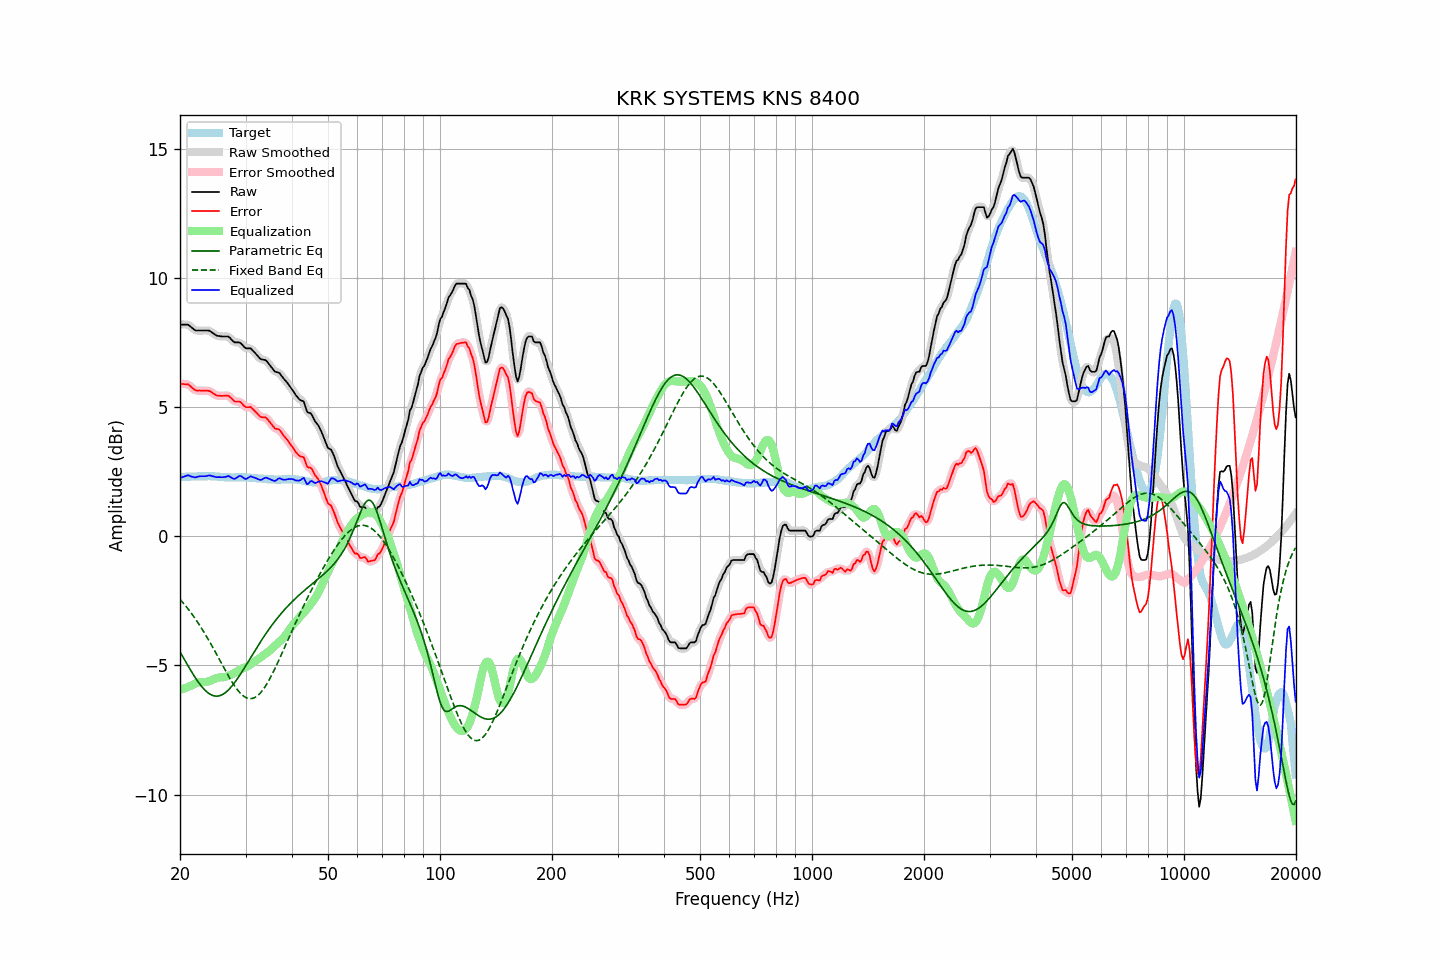

Source data for this figure (header and first rows):
frequency, raw, error, smoothed, error_smoothed, equalization, parametric_eq, fixed_band_eq, equalized_raw, equalized_smoothed, target
20.00, 8.20, 5.90, 8.20, 5.90, -5.94, -4.47, -2.44, 2.26, 2.25, 2.30
20.20, 8.20, 5.90, 8.21, 5.91, -5.92, -4.58, -2.51, 2.28, 2.29, 2.30
20.40, 8.20, 5.90, 8.21, 5.91, -5.90, -4.69, -2.58, 2.30, 2.31, 2.30
20.61, 8.20, 5.89, 8.21, 5.90, -5.88, -4.80, -2.65, 2.33, 2.33, 2.31
20.81, 8.20, 5.89, 8.21, 5.90, -5.86, -4.91, -2.73, 2.35, 2.35, 2.31
21.02, 8.20, 5.89, 8.19, 5.88, -5.83, -5.01, -2.81, 2.37, 2.36, 2.31
21.23, 8.15, 5.84, 8.16, 5.84, -5.81, -5.12, -2.89, 2.35, 2.35, 2.31
21.44, 8.10, 5.78, 8.11, 5.79, -5.78, -5.22, -2.97, 2.32, 2.32, 2.32
21.66, 8.05, 5.73, 8.05, 5.73, -5.75, -5.33, -3.06, 2.31, 2.30, 2.32
21.87, 8.00, 5.68, 8.01, 5.69, -5.71, -5.42, -3.14, 2.29, 2.29, 2.32
22.09, 7.97, 5.65, 7.98, 5.66, -5.68, -5.52, -3.23, 2.29, 2.30, 2.32
22.31, 7.97, 5.64, 7.97, 5.65, -5.66, -5.61, -3.33, 2.31, 2.31, 2.33
22.54, 7.97, 5.65, 7.97, 5.65, -5.65, -5.70, -3.42, 2.33, 2.32, 2.32
22.76, 7.97, 5.64, 7.97, 5.65, -5.64, -5.78, -3.52, 2.33, 2.33, 2.33
22.99, 7.97, 5.64, 7.97, 5.65, -5.64, -5.85, -3.62, 2.33, 2.33, 2.33
23.22, 7.97, 5.64, 7.97, 5.64, -5.64, -5.92, -3.72, 2.33, 2.33, 2.33
23.45, 7.97, 5.64, 7.98, 5.65, -5.64, -5.98, -3.82, 2.33, 2.34, 2.33
23.69, 7.97, 5.64, 7.98, 5.64, -5.63, -6.04, -3.93, 2.34, 2.35, 2.33
23.92, 7.97, 5.63, 7.96, 5.63, -5.61, -6.09, -4.04, 2.36, 2.35, 2.34
24.16, 7.94, 5.61, 7.94, 5.61, -5.59, -6.12, -4.14, 2.36, 2.35, 2.33
24.40, 7.89, 5.56, 7.90, 5.57, -5.56, -6.15, -4.26, 2.33, 2.34, 2.33
24.65, 7.85, 5.52, 7.85, 5.52, -5.53, -6.17, -4.37, 2.32, 2.32, 2.33
24.89, 7.80, 5.48, 7.81, 5.49, -5.50, -6.18, -4.48, 2.30, 2.30, 2.32
25.14, 7.77, 5.45, 7.78, 5.46, -5.48, -6.19, -4.60, 2.29, 2.30, 2.32
25.39, 7.76, 5.45, 7.76, 5.45, -5.47, -6.18, -4.71, 2.30, 2.29, 2.31
25.65, 7.75, 5.44, 7.75, 5.44, -5.46, -6.16, -4.83, 2.30, 2.29, 2.31
25.91, 7.74, 5.44, 7.75, 5.45, -5.45, -6.14, -4.94, 2.29, 2.29, 2.30
26.16, 7.74, 5.44, 7.74, 5.45, -5.45, -6.10, -5.06, 2.29, 2.29, 2.30
26.43, 7.74, 5.45, 7.75, 5.46, -5.44, -6.06, -5.17, 2.30, 2.31, 2.29
26.69, 7.74, 5.45, 7.75, 5.46, -5.43, -6.01, -5.28, 2.32, 2.32, 2.29
26.96, 7.74, 5.45, 7.73, 5.44, -5.40, -5.95, -5.39, 2.34, 2.33, 2.29
27.23, 7.69, 5.40, 7.69, 5.40, -5.38, -5.89, -5.50, 2.32, 2.31, 2.29
27.50, 7.62, 5.34, 7.63, 5.34, -5.35, -5.82, -5.60, 2.27, 2.28, 2.28
27.77, 7.56, 5.28, 7.57, 5.28, -5.32, -5.74, -5.70, 2.24, 2.25, 2.28
28.05, 7.51, 5.22, 7.53, 5.24, -5.29, -5.66, -5.79, 2.23, 2.24, 2.29
28.33, 7.51, 5.22, 7.51, 5.23, -5.25, -5.58, -5.88, 2.27, 2.27, 2.29
28.62, 7.51, 5.22, 7.51, 5.22, -5.21, -5.49, -5.96, 2.31, 2.31, 2.29
28.90, 7.51, 5.22, 7.50, 5.21, -5.17, -5.39, -6.04, 2.34, 2.33, 2.29
29.19, 7.47, 5.18, 7.46, 5.17, -5.14, -5.30, -6.10, 2.33, 2.33, 2.29
29.48, 7.40, 5.11, 7.40, 5.11, -5.11, -5.20, -6.16, 2.29, 2.29, 2.29
29.78, 7.33, 5.04, 7.34, 5.05, -5.09, -5.10, -6.20, 2.24, 2.25, 2.29
30.08, 7.28, 5.00, 7.30, 5.01, -5.06, -5.00, -6.24, 2.22, 2.24, 2.28
30.38, 7.28, 5.00, 7.29, 5.01, -5.03, -4.90, -6.27, 2.25, 2.26, 2.28
30.68, 7.28, 5.00, 7.28, 5.01, -4.99, -4.79, -6.28, 2.29, 2.29, 2.28
30.99, 7.28, 5.01, 7.26, 4.99, -4.95, -4.69, -6.28, 2.33, 2.31, 2.27
31.30, 7.21, 4.95, 7.22, 4.95, -4.91, -4.59, -6.28, 2.30, 2.31, 2.27
31.61, 7.15, 4.89, 7.16, 4.90, -4.87, -4.49, -6.26, 2.28, 2.29, 2.26
31.93, 7.08, 4.83, 7.08, 4.83, -4.83, -4.39, -6.22, 2.26, 2.26, 2.26
32.24, 7.01, 4.76, 7.01, 4.76, -4.78, -4.29, -6.18, 2.23, 2.23, 2.25
32.57, 6.94, 4.70, 6.94, 4.70, -4.73, -4.19, -6.13, 2.21, 2.21, 2.24
32.89, 6.87, 4.63, 6.89, 4.65, -4.69, -4.09, -6.06, 2.18, 2.20, 2.24
33.22, 6.85, 4.61, 6.86, 4.62, -4.65, -3.99, -5.99, 2.21, 2.21, 2.24
33.55, 6.84, 4.61, 6.84, 4.61, -4.61, -3.90, -5.91, 2.24, 2.24, 2.23
33.89, 6.83, 4.61, 6.82, 4.60, -4.56, -3.81, -5.82, 2.27, 2.26, 2.22
34.23, 6.78, 4.56, 6.78, 4.56, -4.51, -3.72, -5.72, 2.27, 2.26, 2.22
34.57, 6.70, 4.49, 6.71, 4.50, -4.46, -3.63, -5.61, 2.24, 2.25, 2.21
34.92, 6.62, 4.42, 6.63, 4.42, -4.41, -3.54, -5.50, 2.21, 2.22, 2.21
35.27, 6.54, 4.34, 6.54, 4.33, -4.36, -3.45, -5.38, 2.19, 2.18, 2.21
35.62, 6.46, 4.25, 6.46, 4.25, -4.30, -3.37, -5.26, 2.16, 2.16, 2.21
35.97, 6.38, 4.18, 6.40, 4.20, -4.24, -3.29, -5.13, 2.14, 2.16, 2.20
... 635 more rows
